Run: headless pygame with SDL's dummy video driver; simulated clock (each Clock.tick advances the game by its frame time, no real sleeping); random seed 0; keys injected as events and as key.get_pressed() state; no mouse input.
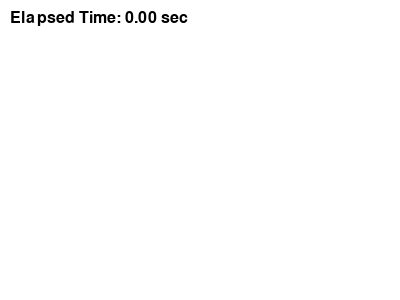
Frame 1 of 4 · flips 1–60 · no input
Frame 2 of 4 · flips 61–180 · tapped SPACE, RETURN · held RIGHT (→), D · screen unchanged from frame 1, image omitted
Frame 3 of 4 · flips 181–300 · held DOWN (↓), S · screen unchanged from frame 2, image omitted
Frame 4 of 4 · flips 301–420 · held LEFT (←), A, UP (↑), W · screen unchanged from frame 3, image omitted

The pygame program that drew these frames:

import pygame

# Pygame 초기화
pygame.init()

# 화면 설정
WIDTH, HEIGHT = 400, 300
screen = pygame.display.set_mode((WIDTH, HEIGHT))
pygame.display.set_caption("Color and Time Example")

# 색상 정의
colors = [(255, 255, 255), (255, 0, 0), (0, 0, 255), (0, 255, 0)]  # 흰색, 빨강, 파랑, 초록
color_index = 0

# 시간 설정
CHANGE_INTERVAL = 1000  # 1초 간격
last_change_time = pygame.time.get_ticks()

# 폰트 설정
font = pygame.font.SysFont('Arial', 24)  # 글꼴 및 크기 설정

# 게임 루프
running = True
while running:
    # 현재 시간 가져오기
    current_time = pygame.time.get_ticks()
    elapsed_time = (current_time - last_change_time) / 1000  # 초 단위 경과 시간 계산

    # 배경색 변경 조건 확인
    if current_time - last_change_time > CHANGE_INTERVAL:
        color_index += 1
        if color_index >= len(colors):
            color_index = 0  # 색상 순환
        last_change_time = current_time

    for event in pygame.event.get():
        if event.type == pygame.QUIT:
            running = False

    # 배경색 설정
    screen.fill(colors[color_index])

    # 경과 시간 텍스트 생성
    time_text = font.render(f"Elapsed Time: {elapsed_time:.2f} sec", True, (0, 0, 0))
    screen.blit(time_text, (10, 10))  # 좌상단에 텍스트 표시

    # 화면 업데이트
    pygame.display.flip()

# Pygame 종료
pygame.quit()
